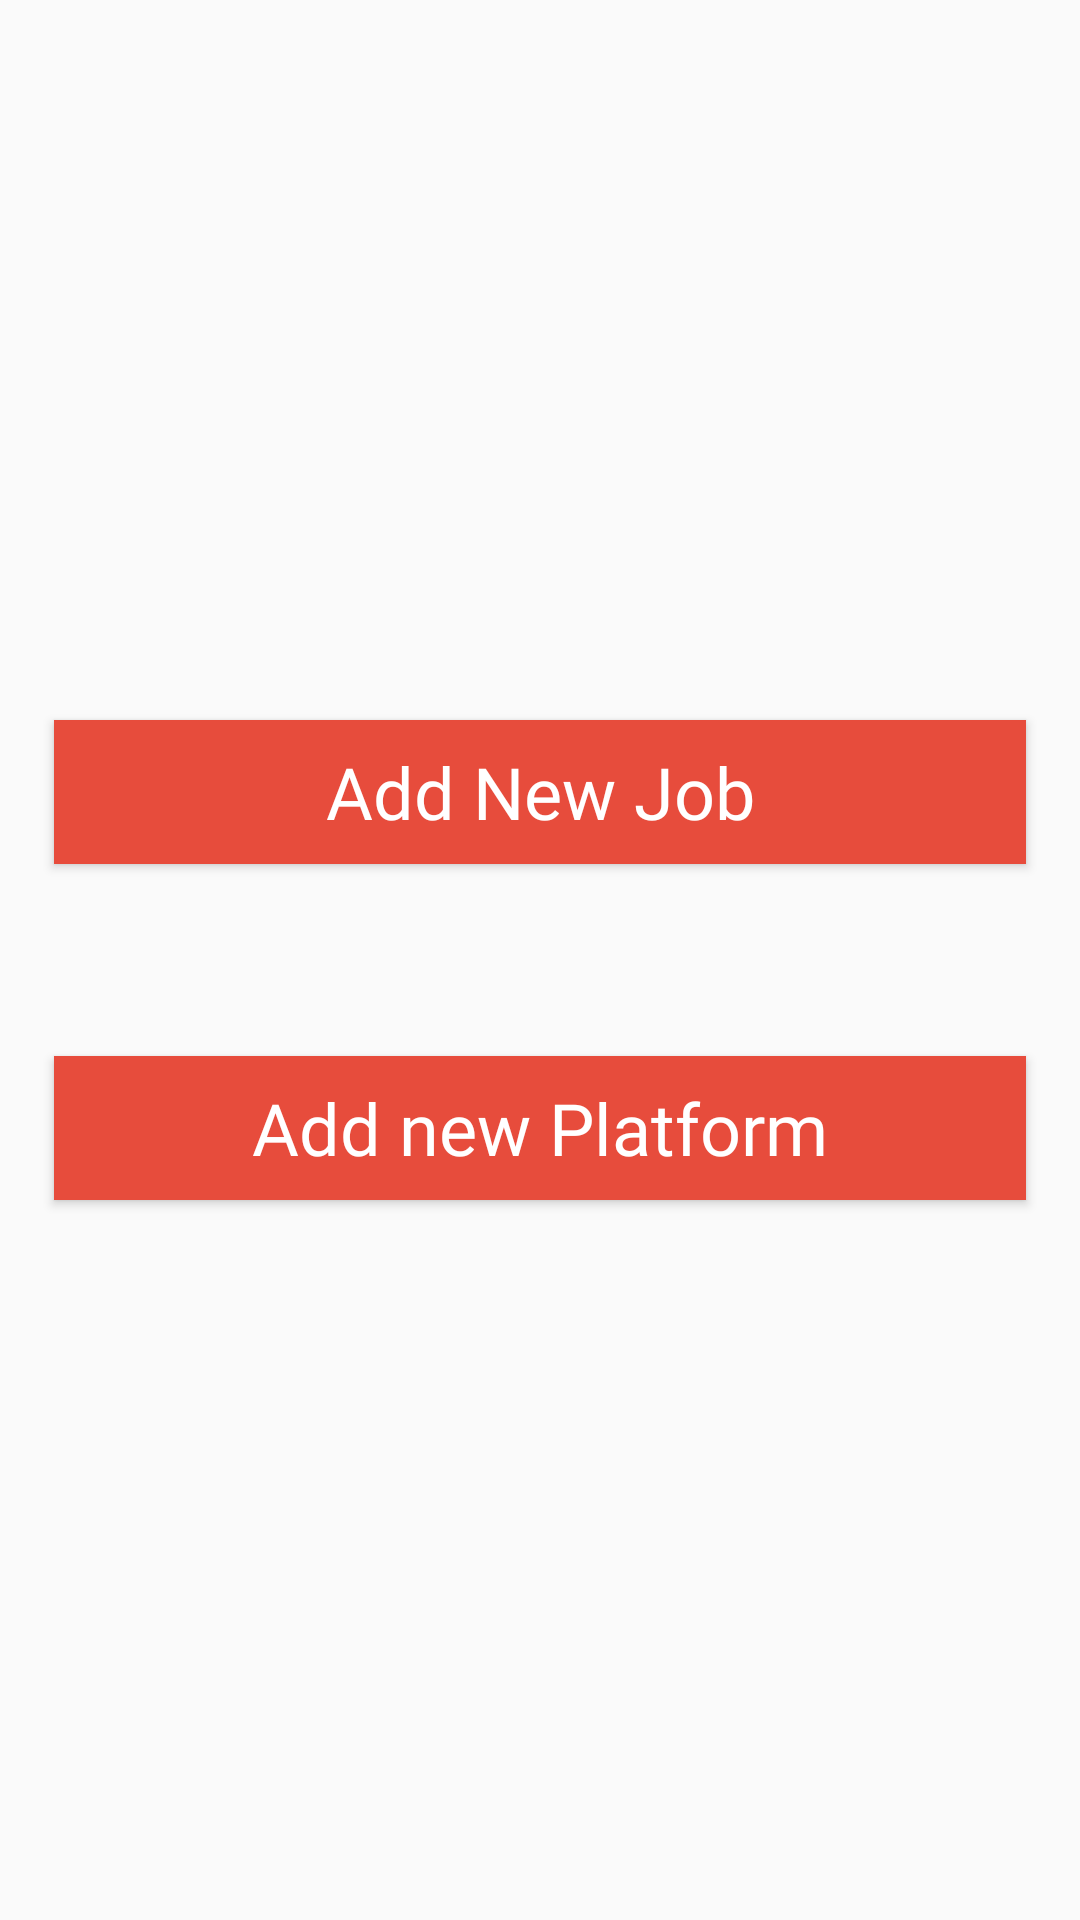

Android layout source for this screen:
<!-- AndroidManifest.xml: application theme AppTheme -->
<!-- res/layout/activity_company_main_page.xml -->
<layout xmlns:android="http://schemas.android.com/apk/res/android"
    xmlns:app="http://schemas.android.com/apk/res-auto"
    xmlns:tools="http://schemas.android.com/tools">

    <android.support.constraint.ConstraintLayout
        android:id="@+id/fullscreen_content"
        android:layout_width="match_parent"
        android:layout_height="match_parent">

        <android.support.constraint.Guideline
            android:id="@+id/middleLine"
            android:layout_width="wrap_content"
            android:layout_height="wrap_content"
            android:orientation="horizontal"
            app:layout_constraintGuide_percent="0.5" />

        <android.support.constraint.Guideline
            android:id="@+id/guideline4"
            android:layout_width="wrap_content"
            android:layout_height="wrap_content"
            android:orientation="vertical"
            app:layout_constraintGuide_percent="@dimen/login_item_start" />

        <android.support.constraint.Guideline
            android:id="@+id/guideline5"
            android:layout_width="wrap_content"
            android:layout_height="wrap_content"
            android:orientation="vertical"
            app:layout_constraintGuide_percent="@dimen/login_item_end" />

        <Button
            android:id="@+id/btnAddJob"
            style="@style/iam_button_style"
            android:layout_width="0dp"
            android:layout_height="wrap_content"
            android:layout_marginBottom="@dimen/login_margin_from_middle"
            android:text="Add New Job"
            app:layout_constraintBottom_toTopOf="@+id/middleLine"
            app:layout_constraintEnd_toStartOf="@+id/guideline5"
            app:layout_constraintStart_toStartOf="@+id/guideline4" />

        <Button
            android:id="@+id/btnAddPlatform"
            style="@style/iam_button_style"
            android:layout_width="0dp"
            android:layout_height="wrap_content"
            android:layout_marginTop="@dimen/login_margin_from_middle"
            android:text="Add new Platform"
            app:layout_constraintEnd_toStartOf="@+id/guideline5"
            app:layout_constraintStart_toStartOf="@+id/guideline4"
            app:layout_constraintTop_toTopOf="@+id/middleLine" />


    </android.support.constraint.ConstraintLayout>

</layout>
<!-- resources referenced by this layout -->
<resources>
  <item name="login_item_end" format="float" type="dimen">0.95</item>
  <item name="login_item_start" format="float" type="dimen">0.05</item>
  <dimen name="login_margin_from_middle">32dp</dimen>
  <style name="iam_button_style">
          <item name="android:background">@color/colorPrimary</item>
          <item name="android:fontFamily">@font/roboto</item>
          <item name="android:textColor">@android:color/white</item>
          <item name="android:textAppearance">@style/TextAppearance.AppCompat.Headline</item>
      </style>
  <style name="AppTheme" parent="Theme.AppCompat.Light.DarkActionBar">
          
          <item name="colorPrimary">@color/colorPrimary</item>
          <item name="colorPrimaryDark">@color/colorPrimaryDark</item>
          <item name="colorAccent">@color/colorAccent</item>
      </style>
  <color name="colorPrimary">#e74c3c</color>
  <color name="colorPrimaryDark">#f44336</color>
  <color name="colorAccent">#FF9E80</color>
</resources>
